Image classification data set "Ours" (Sushil-Acharya/fruits_360 on GitHub). Class labels (19): apple golden, apple Granny Smith, apple red, avocado, banana, blueberry, cocos, grape white, grape pink, kiwi, lemon, mango, melon Piel de Sapo, orange, papaya, pineapple, pomegranate, strawberry, watermelon.

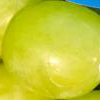
Label: grape white

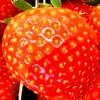
Label: strawberry

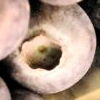
Label: blueberry

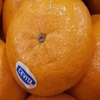
Label: orange

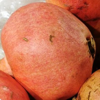
Label: pomegranate

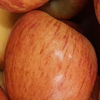
Label: apple red
